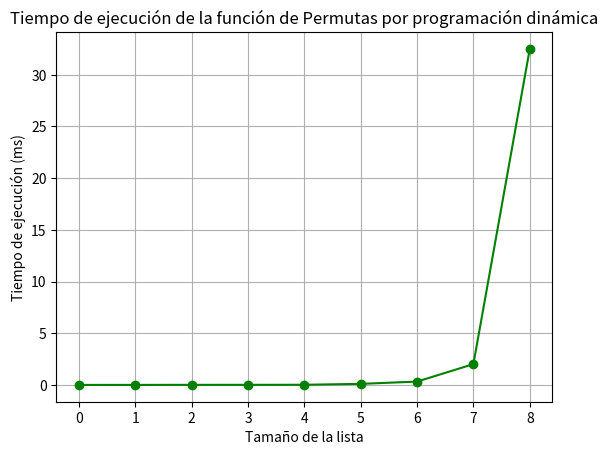

This figure's Python source:
import matplotlib.pyplot as plt
import time
tiempos=[0]
tamanios=[0]
def permutas(lista,memoria={}):
    # Verificar si la permutación ya está en la memoria
    if tuple(lista) in memoria:
        # Devolver la permutación almacenada
        return memoria[tuple(lista)]
    # Caso base: si la lista tiene un solo elemento, es una permutación.
    if len(lista) <= 1:
        return [lista]
    # Lista para almacenar todas las permutaciones
    permutas_totales=[]
    # Recorrer cada elemento de la lista
    for i in range(len(lista)):
        elemento_actual = lista[i]
        # Crear una sub-lista con los elementos restantes
        resto_de_la_lista = lista[:i] + lista[i+1:]
        # Llamada recursiva para obtener las permutaciones de la sub-lista
        permutaciones_del_resto = permutas(resto_de_la_lista, memoria)
        # Iterar sobre las permutaciones de la sub-lista
        for p in permutaciones_del_resto:
            # Añadir el elemento actual al inicio de cada permutación del resto
            nueva_permutacion = [elemento_actual] + p
            permutas_totales.append(nueva_permutacion)
    # Almacenar la permutación en la memoria antes de devolverla
    memoria[tuple(lista)] = permutas_totales
    # Devolver todas las permutaciones encontradas
    return permutas_totales
def medir_tiempo(funcion, lista):
    inicio = time.time()
    funcion(lista)
    fin = time.time()
    return (fin - inicio)*1000
def graficar():
    global tiempos
    global tamanios
    plt.plot(tamanios, tiempos, marker='o', linestyle='-', color='green')
    plt.title('Tiempo de ejecución de la función de Permutas por programación dinámica')
    plt.xlabel('Tamaño de la lista')
    plt.ylabel('Tiempo de ejecución (ms)')
    plt.grid()
    plt.show()
if __name__ == "__main__":
    for n in range(1, 9):
        lista = list(range(n))
        tiempo_ejecucion = medir_tiempo(permutas, lista)
        tiempos.append(tiempo_ejecucion)
        tamanios.append(n)
       
        print(f"Tamaño de la lista: {n}, Tiempo de ejecución: {tiempo_ejecucion:.4f} ms")
    graficar()
    
